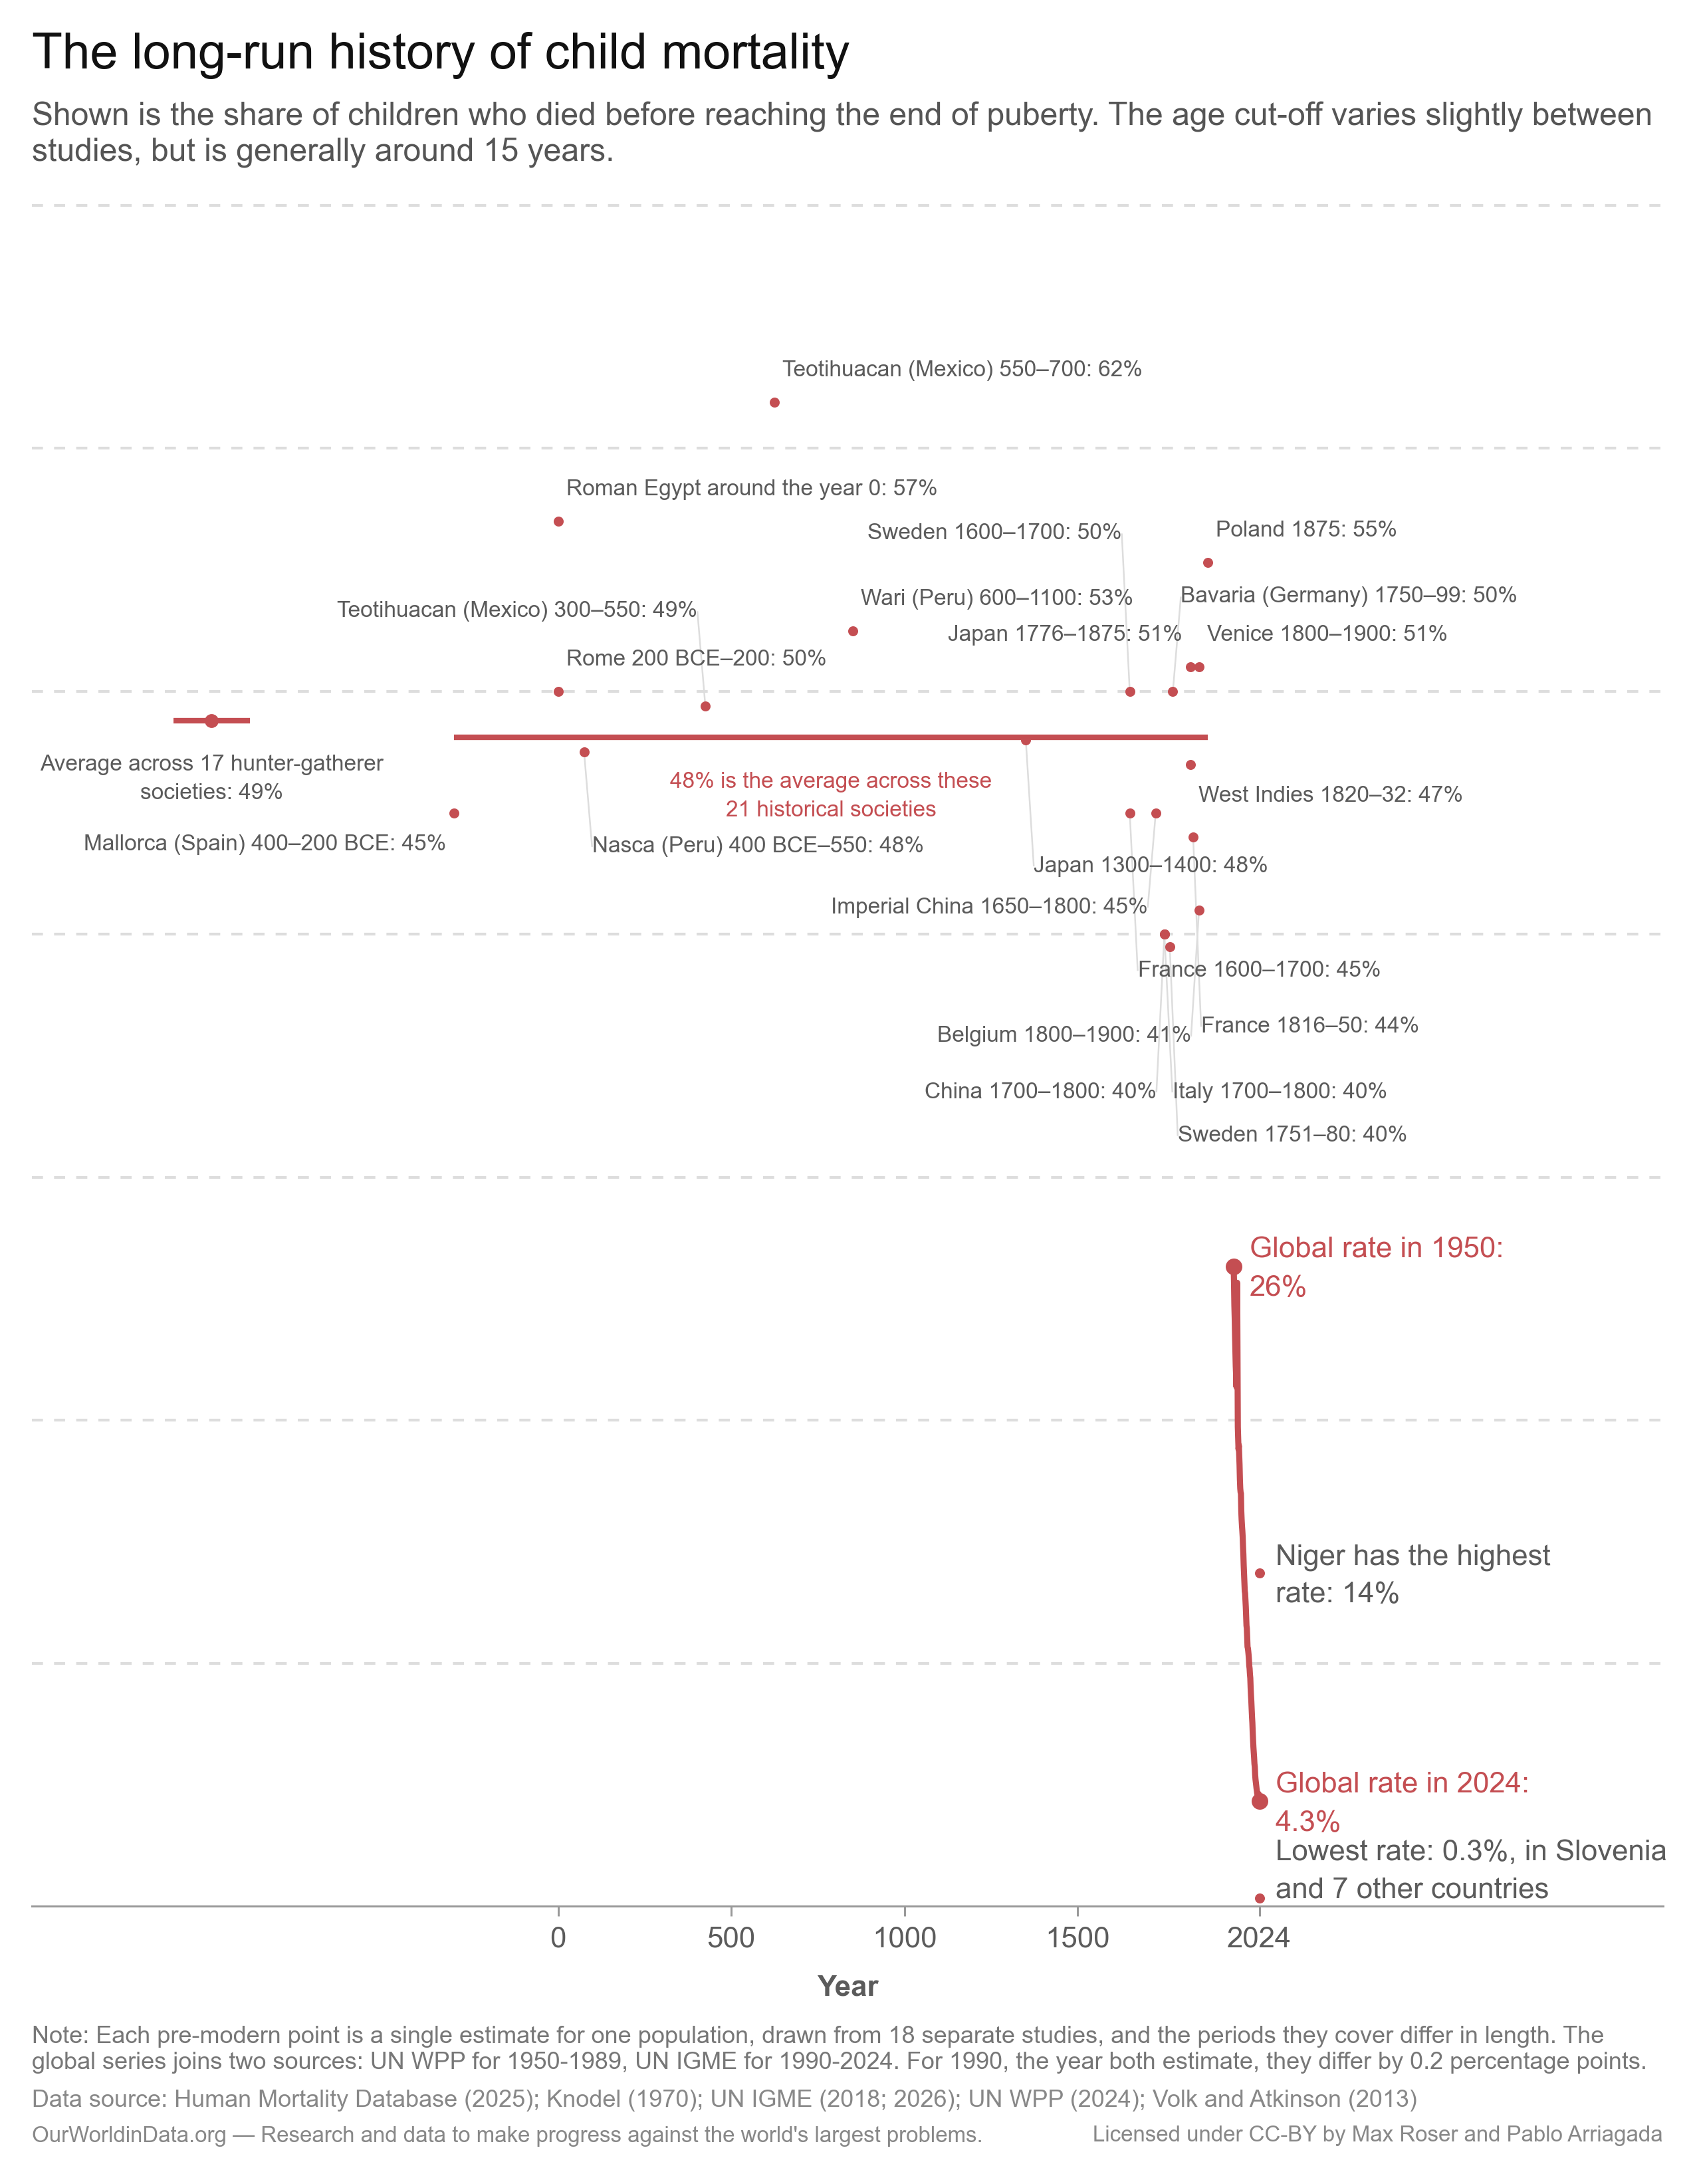

This figure's Python source:
"""Recreate the 'long-run history of child mortality' chart.

Three layers on one time axis: an average across hunter-gatherer societies, which carries no date and
so sits off to the left of the axis; 21 dated pre-modern societies, each labelled with its own rate,
with a rule through their average; and the global rate since 1950, dropping to the bottom right.

Replaces the hand-drawn `Youth-mortality-rates-over-last-two-millennia-updated-to-2022.png` used on
the child-mortality topic page and the 'Mortality in the past' article.

Every figure comes from `garden/papers/2026-08-18/child_mortality_in_the_past`, which is also where
the selection of societies and the splice in the global series live. Nothing here is typed.

Design choices carried over from the published chart, deliberately rather than by inheritance:

- **No y-axis tick labels.** Every mark carries its own value, which is the direct labelling our
  chart guidance prefers to a legend or an axis lookup. The gridlines stay, so heights can still be
  compared against one another. Adding labels would be cheap and is worth asking design about.
- **Each society sits at the middle of the period it covers**, and the average rule spans the first
  to the last of those midpoints.
- **The hunter-gatherer average is drawn as a short rule, left of the first tick.** It has no date,
  so putting it on the time axis would date it; keeping it inside the same frame is what lets a
  reader compare it with the dated points.

One departure, which needs design sign-off rather than passing as polish: the published chart drew a
faded line from Sweden's 18th-century point down to the 1950 global rate. No data supports it - UN
IGME and UN WPP begin at 1990 and 1950 - and it reads as one country's history continuing into the
world's. It is dropped, and the global series simply begins where its sources do.

Colors, fonts and the logo are deliberately not set here; those are applied in Figma. What this step
fixes is the data, the structure, the proportions and the axis conventions.

Template geometry
-----------------
Laid out against `Static Chart Template_Vertical` (`5332:93`), verified against the live frame on
2026-08-27 with `create-figma-chart/scripts/verify_templates.js` (no drift on any of the ten
templates). Two things about it are not obvious and both are load-bearing:

- **Almost none of the template's y values are constants.** Header and footer are auto-layout blocks
  that hug their text, so the title's line count moves everything below it. `derive_header` implements
  the rhythm and `assert_header_rhythm` checks it against both positions measured off the frame - the
  two-line placeholder the template ships (band at 118) and the one-line case (70).
- **The logo is the header's SIBLING, not its child**, so it contributes nothing to the header's height
  and the band moves with the text alone. That changed under this step: until the design team flattened
  the header, the logo sat inside the title row and set it whenever the title was shorter than 41.26px,
  which cost this chart's one-line title 12.5px of dead space above the subtitle. What keeps the title
  clear of the logo now is the width of the template's own title node - 737.84px against an 818px
  content box - which is what `assert_title_clears_logo` measures against.

The step's own title, subtitle, note and footer are drawn at the template's measured sizes (25, 16, 12
and 11 template px) rather than at sizes that merely look right, so the PNG previews the frame's
spacing instead of showing a hole the frame does not have.

The license line drops the words `the author`: with two names the template's own phrasing overruns the
263 px slot and prints on top of the tagline it shares a row with. `assert_license_clears_tagline`
measures the string that is actually drawn.

Label placement
---------------
21 labelled points, 11 of them between 1600 and 1900, do not fit beside their marks by luck. The
placement is a deterministic greedy search (`place_labels`): points are taken from the highest rate
down, and each is offered candidate slots - either side of its mark, at growing vertical offsets -
until one is found whose *measured* text box clears every box already placed, the average rule and
its label, the global series, and the plot's own edges. Widths come from `TextPath`, never from a
character count.

That is deliberately not a table of hand-tuned offsets. The historical half of this chart never
changes, but the global series gains a year annually, and a search re-solves around it where fixed
offsets would silently start colliding.
"""

import math

import matplotlib.pyplot as plt
import numpy as np
import seaborn as sns
from matplotlib.font_manager import FontProperties
from matplotlib.textpath import TextPath
from owid.catalog import Table

from etl.helpers import PathFinder
from etl.static_viz import PIXELS_PER_INCH, TEMPLATES, apply_svg_rcparams, export_frame, source_citation

paths = PathFinder(__file__)

# The Figma handoff contract - editable text, deterministic ids - lives in etl.static_viz rather than
# being restated here. Called at import, because svg.hashsalt is read when a figure is built.
apply_svg_rcparams()

# Which static-chart template this is laid out against. `export_frame` validates the figure against
# it on the way out, so a figsize typo cannot ship.
TEMPLATE = "vertical"

TITLE = "The long-run history of child mortality"

SUBTITLE = (
    "Shown is the share of children who died before reaching the end of puberty. The age cut-off varies "
    "slightly between studies, but is generally around 15 years."
)

# Credited as the author of the visualization on the license line. The data is updated and the design
# broadly preserved, so the original author is credited alongside whoever refreshed it.
AUTHOR = "Max Roser and Pablo Arriagada"

TAGLINE = "OurWorldinData.org — Research and data to make progress against the world's largest problems."

# Source abbreviations written out for the footer, as the citation renders them (name, space, bracket).
# Only the ones a reader of the chart would not recognise: "UN WPP" and "UN IGME" stay as they are.
SOURCE_NAME_EXPANSIONS = {"HMD (": "Human Mortality Database ("}

# Axis treatment copied from grapher so the static chart reads like our interactive ones. Values from
# owid-grapher: GRID_LINE_DASH_PATTERN and TICK_COLOR in
# packages/@ourworldindata/grapher/src/axis/AxisViews.tsx, GRAPHER_DARK_TEXT (= GRAY_80) in
# .../color/ColorConstants.ts.
GRID_COLOR = "#ddd"
GRID_DASHES = (0, (4, 4))
GRID_LINEWIDTH = 1.0
TEXT_COLOR = "#5b5b5b"
MUTED_COLOR = "#777777"
TICK_COLOR = "#999999"
TICK_LENGTH = 5
TICK_WIDTH = 1

# Gridline spacing on the value axis, in percentage points. The limits are snapped out to whole steps
# of this so the outermost gridlines land on the plot's edges, as grapher's domain does.
RATE_STEP = 10

# Where the undated hunter-gatherer average sits, in years before the earliest dated society. A layout
# choice: far enough left of the dated points to read as separate from them, close enough that the two
# levels can still be compared. How much axis is left beyond it is derived from its label's width.
HUNTER_GATHERER_LEAD_YEARS = 700

# Half-width of the two average rules, in years, so each reads as a level rather than a point.
HUNTER_GATHERER_RULE_HALF_WIDTH = 110

# The dated ticks. Neither outermost tick sits at an edge of the axis, which is a deliberate
# departure from grapher's convention of pinning the range to them: the axis carries an undated
# lead-in on the left for the hunter-gatherer marker, and a margin on the right wide enough for the
# labels of the 1600-1900 cluster, whose marks are only ~50px from the last year. The published chart
# does the same, and without that margin eleven labels have nowhere to go.
YEAR_TICKS = [0, 500, 1000, 1500]

LAYOUT = {
    # "Static Chart Template_Vertical", node 5332:93, re-read from the file on 2026-08-18 and matching
    # TEMPLATES.md exactly. Everything is in template pixels, y measured from the top edge as Figma
    # reports it.
    #
    # The header and footer are auto-layout blocks, so almost none of the template's own y values are
    # constants: the header grows down from the title and the footer up from the frame's bottom margin.
    # What is fixed is the rhythm - see `derive_header` - and these are its inputs.
    # From etl.static_viz rather than repeated here, so the frame this is laid out against and the one
    # `export_frame` validates against cannot drift apart.
    "size": (TEMPLATES[TEMPLATE].width_px, TEMPLATES[TEMPLATE].height_px),
    "margin": 16,
    # The header block's own top edge. It carries no inner padding, so the title's ink starts here.
    "origin_y": 16.0,
    # The header is a flat auto-layout of [title, subtitle] and the logo is its SIBLING, so the logo
    # contributes nothing to the header's height and the band moves with the text alone. It was not
    # always so: until the design team flattened it (between 2026-08-18 and 2026-08-20) the logo sat
    # inside the title row and, below its own 41.26px height, set that row - which cost a one-line
    # title 12.5px of dead space above the subtitle. Verified against the live frame on 2026-08-27
    # via `create-figma-chart/scripts/verify_templates.js`, which returned no drift on any template.
    "title_line_px": 29.0,
    "subtitle_line_px": 19.0,
    "note_line_px": 14.0,
    "title_subtitle_gap_px": 6.0,
    # The Note's ink bottom. The footer's rows are pinned to the frame's bottom margin, so the source
    # and tagline rows do not move when the Note reflows - only the Note's own top edge does, upwards,
    # eating the chart's height.
    "note_ink_bottom_y": 1043.81,
    "source_y": 1047.81,
    "footer_y": 1065.81,
    # Font sizes as template pixels, measured off the live templates on 2026-08-17. Drawn at the
    # template's own sizes rather than at sizes that merely look right: the band is derived for the
    # frame, so a step whose subtitle is a size smaller ends higher than the frame's and shows a hole
    # the frame does not have.
    "title_font_px": 25,
    "subtitle_font_px": 16,
    "note_font_px": 12,
    "source_font_px": 12,
    "tagline_font_px": 11,
    # In-plot type, which the template says nothing about because the import replaces the plot.
    "body_fontsize": 10.5,
    "label_fontsize": 8,
    # Reserved below the plot for the tick marks, the tick labels and the bold axis label.
    "x_label_space": 46,
}

# Inset at each end of the band between the subtitle's ink and the footer's. The design team asks for
# 12-16 px; 14 is the middle. Both edges are ink, not frame - insetting from the footer frame's own y
# would inset twice and leave a visibly loose bottom.
BAND_INSET = 14

# The two calibration points for the header rhythm on this frame, as
# (title_lines, subtitle_lines) -> band_top. The first is the template's own placeholder, measured at
# headerBottom 118; the second is what a one-line title and subtitle reflow it to.
HEADER_CALIBRATION = {(2, 2): 118.0, (1, 1): 70.0}

# A template pixel in points: the figure is 100 template px per inch and there are 72 points to the
# inch. Used to convert the template's geometry for text measurement, which matplotlib does in points.
POINTS_PER_PIXEL = 0.72

# The width the template gives its own title node, which is narrower than the 818px content box. That
# is what keeps the title clear of the logo beside it, so a candidate title is measured against this
# rather than against the content width.
TITLE_NODE_WIDTH_PX = 737.84

# How far a label sits from the mark it names, in template pixels, and the clearance kept between two
# labels. Small, because adjacency is what removes the need for a leader line.
LABEL_GAP_PX = 4
LABEL_PADDING_PX = 1.5

# Clearance kept around each data mark, in template pixels, so a label placed beside its own mark does
# not run over a neighbour's.
MARKER_CLEARANCE_PX = 3

# Line spacing for in-plot text, as a multiple of the font size. Used both to space the lines of a
# multi-line label and to give a single-line label's reservation box its height.
LINE_SPACING = 1.3

# How far an average's label sits below its rule, in percentage points.
AVERAGE_LABEL_DROP = 1.4

# How far a label may sit from its mark, in percentage points, before it gets a hairline joining the
# two. Set just above the smallest candidate offset, so a label nudged one slot is still read by
# adjacency and only a genuinely displaced one is drawn a line.
LEADER_THRESHOLD = 1.4

# Candidate vertical offsets for a label, in percentage points, tried in this order: level with its
# mark first, then alternating above and below.
LABEL_OFFSETS = [0.0, 1.3, -1.3, 2.6, -2.6, 3.9, -3.9, 5.2, -5.2, 6.5, -6.5, 7.8, -7.8]


def run() -> None:
    """Load data, render and save the chart."""
    ds = paths.load_dataset("child_mortality_in_the_past")
    tb_historical = ds.read("historical_societies")
    tb_hunter_gatherer = ds.read("hunter_gatherer_societies")
    tb_global = ds.read("global_child_mortality")
    tb_extremes = ds.read("country_extremes")
    tb_summary = ds.read("summary")

    paths.log.info(
        f"{len(tb_historical)} historical societies averaging "
        f"{float(tb_summary['historical_mean'].iloc[0]):.2f}%, "
        f"{int(tb_summary['hunter_gatherer_societies'].iloc[0])} hunter-gatherer societies averaging "
        f"{float(tb_summary['hunter_gatherer_mean_published'].iloc[0]):.1f}% as published, "
        f"global series {int(tb_global['year'].min())}-{int(tb_global['year'].max())}"
    )

    # Keyed on attribution_short rather than producer: UN IGME's under-fifteen series combines two of
    # its own releases whose producer strings differ, and grouping by producer cites them as two
    # separate sources. The short forms also keep a five-source footer to one line.
    citation = expand_opaque_source_names(
        source_citation(
            tb_historical["share_dying_before_15"], tb_global["share_dying_before_15"], key="attribution_short"
        )
    )
    paths.log.info(f"Source citation: {citation}")

    fig = create_visualization(tb_historical, tb_hunter_gatherer, tb_global, tb_extremes, tb_summary, citation)

    # export_frame owns the save discipline: the clip sweep, the opaque PNG, the transparent SVG, and
    # the check that the figure still matches the template it was laid out against.
    export_frame(paths, fig, paths.short_name, template=TEMPLATE)
    plt.close(fig)


def expand_opaque_source_names(citation: str) -> str:
    """Write out the source abbreviations a reader would not recognise.

    Keying the citation on `attribution_short` is what collapses UN IGME's two releases into one entry,
    and it gives the right short form for the UN products - but for the Human Mortality Database it
    gives an acronym that means nothing to a reader of the finished chart, where the producer's own
    name is both readable and short. The trailing bracket is part of the match so it can only hit a
    citation entry, never an acronym inside some other name.
    """
    for short, full in SOURCE_NAME_EXPANSIONS.items():
        # A replace that matches nothing returns the string unchanged and reports success, which would
        # ship the acronym while this function looked like it had run.
        assert short in citation, (
            f"Expected {short!r} in the citation so it could be written out, but got: {citation!r}. "
            "Either the origin's attribution_short changed or this expansion is no longer needed."
        )
        citation = citation.replace(short, full)
    return citation


def build_note(tb_global: Table, tb_historical: Table, tb_summary: Table) -> str:
    """Compose the Note row: what the pre-modern estimates are, and where the global series joins.

    The disagreement quoted is the one measured *within* the splice year, which garden computes. The
    step visible on the chart between the last UN WPP year and the first UN IGME year is bigger, because
    it also contains a real one-year fall.
    """
    spans = {
        str(name): (int(group["year"].min()), int(group["year"].max()))
        for name, group in tb_global.groupby("data_source", observed=True)
    }
    n_studies = tb_historical["study"].nunique()
    splice_year = int(tb_summary["global_splice_year"].iloc[0])
    difference = float(tb_summary["global_splice_difference"].iloc[0])

    return (
        f"Note: Each pre-modern point is a single estimate for one population, drawn from {n_studies} separate "
        "studies, and the periods they cover differ in length. The global series joins two sources: "
        + ", ".join(f"{name} for {start}-{end}" for name, (start, end) in sorted(spans.items(), key=lambda x: x[1]))
        + f". For {splice_year}, the year both estimate, they differ by {difference:.1f} percentage points."
    )


def create_visualization(
    tb_historical: Table,
    tb_hunter_gatherer: Table,
    tb_global: Table,
    tb_extremes: Table,
    tb_summary: Table,
    source_citation: str,
) -> plt.Figure:
    """Build the chart."""
    sns.set_style("ticks")
    sns.set_palette("deep")
    palette = sns.color_palette("deep")
    # Position 3 is the palette's red. Referenced by position rather than as a hex so the chart moves
    # with the shared palette.
    accent = palette[3]

    width_px, height_px = LAYOUT["size"]
    margin_px = LAYOUT["margin"]
    label_fontsize = LAYOUT["label_fontsize"]

    def fx(x_px: float) -> float:
        """Template x, in pixels from the left edge, as a figure fraction."""
        return x_px / width_px

    def fy(y_px: float) -> float:
        """Template y, in pixels from the *top* edge as Figma reports it, as a figure fraction."""
        return 1 - y_px / height_px

    fig, ax = plt.subplots(figsize=(width_px / PIXELS_PER_INCH, height_px / PIXELS_PER_INCH))
    # Opaque for the PNG a human reviews; dropped at save time for the SVG (see run()).
    fig.patch.set_facecolor("white")

    # --- header and footer: the template's own slots, at the template's own sizes ---
    assert_header_rhythm()

    title = wrap_to_content_width(TITLE, LAYOUT, _points(LAYOUT["title_font_px"]))
    subtitle = wrap_to_content_width(SUBTITLE, LAYOUT, _points(LAYOUT["subtitle_font_px"]))
    note = wrap_to_content_width(
        build_note(tb_global, tb_historical, tb_summary), LAYOUT, _points(LAYOUT["note_font_px"])
    )
    assert_title_clears_logo(title)

    subtitle_y, band_top_px = derive_header(_lines(title), _lines(subtitle))
    note_y = LAYOUT["note_ink_bottom_y"] - _lines(note) * LAYOUT["note_line_px"]

    fig.text(
        fx(margin_px),
        fy(LAYOUT["origin_y"]),
        title,
        ha="left",
        va="top",
        fontsize=_points(LAYOUT["title_font_px"]),
        color="#111111",
        gid="title",
    )
    fig.text(
        fx(margin_px),
        fy(subtitle_y),
        subtitle,
        ha="left",
        va="top",
        fontsize=_points(LAYOUT["subtitle_font_px"]),
        color="#555555",
        gid="subtitle",
    )
    fig.text(
        fx(margin_px),
        fy(note_y),
        note,
        ha="left",
        va="top",
        fontsize=_points(LAYOUT["note_font_px"]),
        color=MUTED_COLOR,
        gid="note",
    )
    fig.text(
        fx(margin_px),
        fy(LAYOUT["source_y"]),
        f"Data source: {source_citation}",
        ha="left",
        va="top",
        fontsize=_points(LAYOUT["source_font_px"]),
        color="#888888",
        gid="data-source",
    )
    fig.text(
        fx(margin_px),
        fy(LAYOUT["footer_y"]),
        TAGLINE,
        ha="left",
        va="top",
        fontsize=_points(LAYOUT["tagline_font_px"]),
        color="#888888",
        gid="tagline",
    )
    license_text = f"Licensed under CC-BY by {AUTHOR}"
    assert_license_clears_tagline(license_text)
    fig.text(
        fx(width_px - margin_px),
        fy(LAYOUT["footer_y"]),
        license_text,
        ha="right",
        va="top",
        fontsize=_points(LAYOUT["tagline_font_px"]),
        color="#888888",
        gid="license",
    )

    # --- plot band: inset at both ends from ink, not from the footer frame's edge ---
    chart_top_px = band_top_px + BAND_INSET
    chart_bottom_px = note_y - BAND_INSET

    fig.subplots_adjust(
        left=fx(margin_px),
        right=fx(width_px - margin_px),
        top=fy(chart_top_px),
        bottom=fy(chart_bottom_px - LAYOUT["x_label_space"]),
    )

    # --- axis limits and ticks ---
    latest_year = int(tb_global["year"].max())
    earliest_mid = float(tb_historical["period_mid"].min())
    hunter_gatherer_x = earliest_mid - HUNTER_GATHERER_LEAD_YEARS

    # The hunter-gatherer label is centred under its marker, so the axis has to start far enough left
    # to hold half of it. Measured, because the label carries a count from the data and a wording
    # change would silently push it off the frame.
    hunter_gatherer_label = build_hunter_gatherer_label(tb_summary)
    hunter_gatherer_half_px = max(_measure_px(line, label_fontsize) for line in hunter_gatherer_label.split("\n")) / 2

    highest_rate = float(
        max(tb_historical["share_dying_before_15"].max(), tb_hunter_gatherer["share_dying_before_15"].max())
    )
    rate_ticks = np.arange(0, np.ceil(highest_rate / RATE_STEP) * RATE_STEP + 1, RATE_STEP)

    # Margins in pixels at both ends of the axis: on the left, half the hunter-gatherer label; on the
    # right, the widest label that hangs off a mark - the 1600-1900 cluster's, whose marks sit within
    # ~50px of the last year, and the four that annotate the global series.
    plot_width_px = width_px - 2 * margin_px
    lead_px = hunter_gatherer_half_px + LABEL_GAP_PX
    trail_px = (
        max(
            *(_measure_px(text, label_fontsize) for text in build_society_labels(tb_historical)),
            *(
                _measure_px(line, LAYOUT["body_fontsize"])
                for _, _, text, _ in build_modern_labels(tb_global, tb_extremes, accent)
                for line in text.split("\n")
            ),
        )
        + 2 * LABEL_GAP_PX
    )
    # Both margins are in pixels but cost years, and how many years a pixel is worth depends on the
    # range the margins are part of. Solving the two together: the span from the hunter-gatherer marker
    # to the last year has to fit in whatever width the margins leave.
    content_px = plot_width_px - lead_px - trail_px
    assert content_px > plot_width_px / 2, (
        f"Labels want {lead_px:.0f}px on the left and {trail_px:.0f}px on the right of a {plot_width_px:.0f}px plot, "
        f"leaving only {content_px:.0f}px for the data itself. Shorten the longest labels or drop the label size."
    )
    years_per_px = (latest_year - hunter_gatherer_x) / content_px

    ax.set_xlim(hunter_gatherer_x - lead_px * years_per_px, latest_year + trail_px * years_per_px)
    ax.set_ylim(rate_ticks[0], rate_ticks[-1])
    ax.set_yticks(rate_ticks)
    ax.set_axisbelow(True)
    ax.yaxis.grid(True, color=GRID_COLOR, linewidth=GRID_LINEWIDTH, linestyle=GRID_DASHES)
    ax.xaxis.grid(False)

    # No spines except the baseline the tick marks hang from, in the zero line's own colour and
    # weight. This axis does reach zero, so that baseline *is* grapher's VerticalAxisZeroLine.
    for name, spine in ax.spines.items():
        spine.set_visible(name == "bottom")
    ax.spines["bottom"].set_color(TICK_COLOR)
    ax.spines["bottom"].set_linewidth(TICK_WIDTH * POINTS_PER_PIXEL)
    # The baseline already draws a solid line at the lowest tick, so its gridline would be a dashed
    # lighter stroke laid over the top of it.
    ax.yaxis.get_gridlines()[0].set_visible(False)

    ticks = [*YEAR_TICKS, latest_year]
    ax.set_xticks(ticks)
    ax.set_xticklabels([str(tick) for tick in ticks])
    # Every tick label stays centred on its mark. Grapher's inward anchoring exists to stop the
    # outermost label half-overhanging the plot, and neither of these sits at an edge - see YEAR_TICKS.
    # The value axis carries no labels; every mark is labelled with its own rate instead.
    ax.tick_params(axis="y", length=0, labelleft=False)
    ax.tick_params(
        axis="x",
        length=TICK_LENGTH * POINTS_PER_PIXEL,
        width=TICK_WIDTH * POINTS_PER_PIXEL,
        color=TICK_COLOR,
        direction="out",
        labelsize=LAYOUT["body_fontsize"],
        labelcolor=TEXT_COLOR,
    )
    ax.set_xlabel("Year", fontsize=LAYOUT["body_fontsize"], color=TEXT_COLOR, fontweight="bold", labelpad=8)

    # --- the global series ---
    draw_global_series(ax, tb_global, tb_extremes, accent, LAYOUT["body_fontsize"])
    assert_modern_labels_fit(ax, tb_global, tb_extremes, accent)

    # --- the two averages ---
    historical_mean = float(tb_summary["historical_mean"].iloc[0])
    hunter_gatherer_mean = float(tb_summary["hunter_gatherer_mean_published"].iloc[0])
    rule_span = (float(tb_historical["period_mid"].min()), float(tb_historical["period_mid"].max()))

    ax.plot(
        rule_span,
        [historical_mean, historical_mean],
        color=accent,
        linewidth=2.0,
        solid_capstyle="butt",
        zorder=4,
        gid="historical__mean_rule",
    )
    ax.plot(
        [hunter_gatherer_x - HUNTER_GATHERER_RULE_HALF_WIDTH, hunter_gatherer_x + HUNTER_GATHERER_RULE_HALF_WIDTH],
        [hunter_gatherer_mean, hunter_gatherer_mean],
        color=accent,
        linewidth=2.0,
        solid_capstyle="butt",
        zorder=4,
        gid="hunter_gatherer__mean_rule",
    )
    ax.plot(
        [hunter_gatherer_x],
        [hunter_gatherer_mean],
        marker="o",
        markersize=4,
        color=accent,
        zorder=5,
        gid="hunter_gatherer__mean_marker",
    )

    # --- the 21 dated societies, and their labels ---
    ax.plot(
        tb_historical["period_mid"].to_numpy(),
        tb_historical["share_dying_before_15"].to_numpy(),
        linestyle="none",
        marker="o",
        markersize=2.6,
        color=accent,
        zorder=6,
        gid="historical__points",
    )

    reserved = reserve_drawn_areas(
        ax, tb_historical, tb_global, rule_span, historical_mean, hunter_gatherer_x, hunter_gatherer_mean
    )
    placements, unplaced = place_labels(ax, tb_historical, label_fontsize, reserved)
    assert not unplaced, (
        "No clear slot was found for these labels, so they would sit on top of something: "
        f"{unplaced}. Widen the plot, shrink the label size, or extend LABEL_OFFSETS."
    )
    for text, (x, y, horizontal_alignment, mark_x, mark_y) in placements.items():
        slug = _slug(text)
        # A label pushed clear of its neighbours can end up a few percentage points from the mark it
        # names, and with 21 marks in one band the reader then cannot tell which is which. Where that
        # happens, a hairline joins the two; where the label sits level with its mark, adjacency does
        # the work and no line is drawn.
        if abs(y - mark_y) > LEADER_THRESHOLD:
            ax.plot(
                [mark_x, x],
                [mark_y, y],
                color=GRID_COLOR,
                linewidth=0.6,
                solid_capstyle="butt",
                zorder=3,
                gid=f"historical__leader-{slug}",
            )
        ax.text(
            x,
            y,
            text,
            fontsize=label_fontsize,
            color=TEXT_COLOR,
            ha=horizontal_alignment,
            va="center",
            zorder=7,
            gid=f"historical__label-{slug}",
        )

    # --- the two average labels ---
    draw_text_block(
        ax,
        hunter_gatherer_x,
        hunter_gatherer_mean - AVERAGE_LABEL_DROP,
        hunter_gatherer_label,
        ha="center",
        va="top",
        fontsize=label_fontsize,
        color=TEXT_COLOR,
        gid="hunter_gatherer__mean_label",
    )
    draw_text_block(
        ax,
        (rule_span[0] + rule_span[1]) / 2,
        historical_mean - AVERAGE_LABEL_DROP,
        f"{_round_half_up(historical_mean)}% is the average across these\n{len(tb_historical)} historical societies",
        ha="center",
        va="top",
        fontsize=label_fontsize,
        color=accent,
        gid="historical__mean_label",
    )

    # Drop clipping everywhere so labels that sit outside the axes survive into the SVG and Figma
    # receives whole shapes rather than cropped ones.
    for artist in fig.findobj():
        artist.set_clip_on(False)

    return fig


def draw_global_series(ax, tb_global: Table, tb_extremes: Table, accent, fontsize: float) -> None:
    """Draw the global series and label its ends, plus the highest and lowest countries today.

    All four labels sit in the axis margin to the right of the latest year, as the published chart
    puts them. To the left is the series itself, which any label placed there would either cross or
    have to stand clear of - and the drop from 26% to 4% leaves no clear column beside it.
    """
    years = tb_global["year"].to_numpy()
    rates = tb_global["share_dying_before_15"].to_numpy()
    ax.plot(years, rates, color=accent, linewidth=2.2, zorder=5, gid="global__series")

    first_year, first_rate = int(years[0]), float(rates[0])
    last_year, last_rate = int(years[-1]), float(rates[-1])
    for year, rate, name in ((first_year, first_rate, "start"), (last_year, last_rate, "end")):
        ax.plot([year], [rate], marker="o", markersize=5, color=accent, zorder=6, gid=f"global__marker-{name}")

    gap = _px_to_data_x(ax, LABEL_GAP_PX * 2)
    # A two-line label centred on a mark puts its lower line half a block below it. The lowest-rate
    # mark sits at a few tenths of a percent, so centring that one would hang its second line under
    # the axis - it sits on the mark instead.
    half_block = _px_to_data_y(ax, LINE_SPACING * fontsize / POINTS_PER_PIXEL)
    for gid, rate, text, color in build_modern_labels(tb_global, tb_extremes, accent):
        # The 1950 label hangs off the start of the series, the other three off its latest year.
        anchor = first_year if gid == "global__label-start" else last_year
        if gid.startswith("country__"):
            marker_gid = gid.removesuffix("-label") + "-marker"
            ax.plot([last_year], [rate], marker="o", markersize=2.6, color=accent, zorder=6, gid=marker_gid)
        draw_text_block(
            ax,
            anchor + gap,
            rate,
            text,
            ha="left",
            va="bottom" if rate - half_block < ax.get_ylim()[0] else "center",
            fontsize=fontsize,
            color=color,
            gid=gid,
        )


def build_modern_labels(tb_global: Table, tb_extremes: Table, accent) -> list[tuple[str, float, str, object]]:
    """The four labels that sit in the axis margin, as (gid, rate, text, color).

    Built in one place so the same strings that get drawn are the ones whose measured widths decide
    how much margin the axis reserves for them. Each is two lines, because one line of the same text
    would be wide enough to squeeze the dated part of the axis.
    """
    years = tb_global["year"].tolist()
    rates = tb_global["share_dying_before_15"].tolist()
    highest = tb_extremes[tb_extremes["role"] == "highest"].iloc[0]
    lowest = tb_extremes[tb_extremes["role"] == "lowest"]

    return [
        (
            "global__label-start",
            float(rates[0]),
            f"Global rate in {int(years[0])}:\n{_round_half_up(float(rates[0]))}%",
            accent,
        ),
        ("global__label-end", float(rates[-1]), f"Global rate in {int(years[-1])}:\n{float(rates[-1]):.1f}%", accent),
        (
            "country__highest-label",
            float(highest["share_dying_before_15"]),
            f"{highest['country']} has the highest\nrate: {_round_half_up(float(highest['share_dying_before_15']))}%",
            TEXT_COLOR,
        ),
        ("country__lowest-label", float(lowest["share_dying_before_15"].max()), _lowest_label(lowest), TEXT_COLOR),
    ]


def derive_header(title_lines: int, subtitle_lines: int) -> tuple[float, float]:
    """Where the subtitle starts and where the plot's band begins, in template pixels.

    The header is an auto-layout block that hugs its text, so neither position is a constant: a title
    that wraps to a different number of lines than the template's placeholder moves everything below
    it. Hard-coding the template's own 80 and 118 is right for its two-line placeholder and wrong for
    any other length - which is what leaves a line of dead space above a plot, invisibly to every
    contract check.
    """
    subtitle_y = LAYOUT["origin_y"] + title_lines * LAYOUT["title_line_px"] + LAYOUT["title_subtitle_gap_px"]
    return subtitle_y, subtitle_y + subtitle_lines * LAYOUT["subtitle_line_px"]


def assert_header_rhythm() -> None:
    """Check the rhythm still reproduces the positions measured off the live template.

    Both ends, because the two-line case is the only one the template itself exercises and the
    one-line case is the one this chart is in.
    """
    for (title_lines, subtitle_lines), expected in HEADER_CALIBRATION.items():
        _, band_top = derive_header(title_lines, subtitle_lines)
        assert abs(band_top - expected) < 0.02, (
            f"The header rhythm puts a {title_lines}-line title and {subtitle_lines}-line subtitle's band at "
            f"{band_top:.2f}, but the template measures {expected}. One of the inputs no longer matches the frame."
        )


def assert_title_clears_logo(title: str) -> None:
    """Check the title's ink fits the width the template gives it, which is not the content width.

    The logo sits beside the title rather than above the subtitle, and what keeps the two apart is
    that the template sizes its title node narrower than the content box - 737.84 against 818. A title
    measured against the content width instead would clear every check here and still run under the
    logo in the frame.
    """
    widest = max(_measure_px(line, _points(LAYOUT["title_font_px"])) for line in title.split("\n"))
    assert widest <= TITLE_NODE_WIDTH_PX, (
        f"The title's widest line measures {widest:.0f}px against the {TITLE_NODE_WIDTH_PX}px the template gives its "
        f"title node, so it would run under the logo. Shorten it or let it wrap: {title!r}"
    )


def assert_license_clears_tagline(license_text: str) -> None:
    """Check the license does not print on top of the tagline it shares a row with.

    TEMPLATES.md measured this for two names and found it overruns: the template's own placeholder fits
    the 263px slot, but `Licensed under CC-BY by the authors <two names>` needs 387px against the 351px
    the tagline leaves. Dropping the words `the author(s)` is what buys the room back - so this checks
    the string that is actually drawn, in the font it is drawn in.
    """
    fontsize = _points(LAYOUT["tagline_font_px"])
    content_px = LAYOUT["size"][0] - 2 * LAYOUT["margin"]
    room = content_px - _measure_px(TAGLINE, fontsize)
    needed = _measure_px(license_text, fontsize)
    assert needed <= room, (
        f"The license line needs {needed:.0f}px but the tagline leaves only {room:.0f}px on their shared row, so it "
        f"would print on top of it. Shorten the phrasing, never a name: {license_text!r}"
    )


def assert_modern_labels_fit(ax, tb_global: Table, tb_extremes: Table, accent) -> None:
    """Check the four margin labels stay inside the plot, by measurement rather than by eye.

    The axis reserves room for the widest of them, so this is the check that the reservation and the
    drawing agree. A near-miss here is invisible on a render at review size and obvious once the SVG
    is placed in the template.
    """
    gap = _px_to_data_x(ax, LABEL_GAP_PX * 2)
    x_max = ax.get_xlim()[1]
    last_year = int(tb_global["year"].max())
    first_year = int(tb_global["year"].min())

    overflowing = []
    for gid, _, text, _ in build_modern_labels(tb_global, tb_extremes, accent):
        anchor = first_year if gid == "global__label-start" else last_year
        widest = max(_measure_px(line, LAYOUT["body_fontsize"]) for line in text.split("\n"))
        right_edge = anchor + gap + _px_to_data_x(ax, widest)
        if right_edge > x_max:
            overflowing.append(f"{gid} overruns the plot by {_data_x_to_px(ax, right_edge - x_max):.1f}px")
    assert not overflowing, "Labels in the right-hand margin do not fit: " + "; ".join(overflowing)


def draw_text_block(ax, x: float, y: float, text: str, *, ha: str, va: str, fontsize: float, color, gid: str) -> None:
    """Draw a possibly multi-line label as one text call per line, each carrying its own anchor.

    A `"\\n"` handed to a single `ax.text` gets no `text-anchor` at all: matplotlib centres each line
    by baking a per-line `translate` in, using its own metrics. The lines then arrive in Figma as
    independent left-anchored boxes and lose their alignment on each other - and on whatever they
    label - the moment the font changes. That is the one case the anchor rule cannot rescue, because
    there is no anchor to preserve.

    Each line sits on an explicit baseline rather than on `va="center"`, which would reserve room for
    descenders that most of these lines do not use and so ride about a tenth of a line high.
    """
    lines = text.split("\n")
    step = _px_to_data_y(ax, LINE_SPACING * fontsize / POINTS_PER_PIXEL)
    cap_half = _px_to_data_y(ax, _cap_half_px(fontsize))

    # `y` is where the block's `va` edge belongs; convert it to the first line's visual centre.
    if va == "top":
        first_centre = y - cap_half
    elif va == "bottom":
        first_centre = y + (len(lines) - 1) * step + cap_half
    else:
        first_centre = y + (len(lines) - 1) * step / 2

    for index, line in enumerate(lines):
        ax.text(
            x,
            first_centre - index * step - cap_half,
            line,
            fontsize=fontsize,
            color=color,
            ha=ha,
            va="baseline",
            zorder=7,
            gid=f"{gid}-{index + 1}" if len(lines) > 1 else gid,
        )


def build_hunter_gatherer_label(tb_summary: Table) -> str:
    """Label the undated hunter-gatherer average, quoting the figure the paper publishes.

    Deliberately the published mean rather than a recomputation from the paper's own table, which does
    not reproduce it - see the garden step's docstring.
    """
    societies = int(tb_summary["hunter_gatherer_societies"].iloc[0])
    mean = float(tb_summary["hunter_gatherer_mean_published"].iloc[0])
    return f"Average across {societies} hunter-gatherer\nsocieties: {_round_half_up(mean)}%"


def society_label(society: str, period: str, rate: float) -> str:
    """Label one society with its period and its rate, rounded to a whole percent.

    Rounded because these are estimates from skeletal remains and parish registers, and printing
    "61.9%" for one claims a precision the study cannot support. It is also what the published chart
    did. Full precision stays in the garden dataset.
    """
    return f"{society} {period}: {_round_half_up(rate)}%"


def build_society_labels(tb_historical: Table) -> list[str]:
    """Every society's label, so their measured widths can size the axis before anything is drawn."""
    return [
        society_label(society, period, rate)
        for society, period, rate in zip(
            tb_historical["society"], tb_historical["period_label"], tb_historical["share_dying_before_15"]
        )
    ]


def place_labels(ax, tb_historical: Table, fontsize: float, reserved: list[tuple[float, float, float, float]]):
    """Find a slot for every society's label, or report the ones with nowhere to go.

    Greedy and deterministic: highest rate first, and for each, the first candidate slot whose
    measured box clears everything placed so far. Returns the accepted anchors and any failures.
    """
    boxes = list(reserved)
    placements: dict[str, tuple[float, float, str, float, float]] = {}
    unplaced: list[str] = []

    x_min, x_max = ax.get_xlim()
    y_min, y_max = ax.get_ylim()
    gap_x = _px_to_data_x(ax, LABEL_GAP_PX)
    pad_x = _px_to_data_x(ax, LABEL_PADDING_PX)
    pad_y = _px_to_data_y(ax, LABEL_PADDING_PX)

    tb = tb_historical.sort_values("share_dying_before_15", ascending=False)
    for society, period, mid, rate in zip(
        tb["society"], tb["period_label"], tb["period_mid"], tb["share_dying_before_15"]
    ):
        text = society_label(society, period, rate)
        width = _px_to_data_x(ax, _measure_px(text, fontsize))
        height = _px_to_data_y(ax, LINE_SPACING * fontsize / POINTS_PER_PIXEL)

        for offset in LABEL_OFFSETS:
            for alignment, left in (("left", mid + gap_x), ("right", mid - gap_x - width)):
                y = rate + offset
                box = (left - pad_x, y - height / 2 - pad_y, left + width + pad_x, y + height / 2 + pad_y)
                if box[0] < x_min or box[2] > x_max or box[1] < y_min or box[3] > y_max:
                    continue
                if any(_overlaps(box, other) for other in boxes):
                    continue
                boxes.append(box)
                anchor_x = mid + gap_x if alignment == "left" else mid - gap_x
                placements[text] = (anchor_x, y, alignment, float(mid), float(rate))
                break
            else:
                continue
            break
        else:
            unplaced.append(text)

    return placements, unplaced


def reserve_drawn_areas(
    ax,
    tb_historical: Table,
    tb_global: Table,
    rule_span: tuple[float, float],
    historical_mean: float,
    hunter_gatherer_x: float,
    hunter_gatherer_mean: float,
) -> list[tuple[float, float, float, float]]:
    """Boxes the society labels must not land on: every mark, the two average rules and their labels,
    and the global series with the labels hanging off it.

    The marks matter as much as the rest. Eleven of the twenty-one sit between 1600 and 1900, so a
    label placed beside its own mark runs straight over its neighbours' unless they are reserved -
    which is what the first render did.
    """
    height = _px_to_data_y(ax, LINE_SPACING * LAYOUT["label_fontsize"] / POINTS_PER_PIXEL)
    body_height = _px_to_data_y(ax, LINE_SPACING * LAYOUT["body_fontsize"] / POINTS_PER_PIXEL)
    marker_half_x = _px_to_data_x(ax, MARKER_CLEARANCE_PX)
    marker_half_y = _px_to_data_y(ax, MARKER_CLEARANCE_PX)

    reserved = [
        (mid - marker_half_x, rate - marker_half_y, mid + marker_half_x, rate + marker_half_y)
        for mid, rate in zip(tb_historical["period_mid"], tb_historical["share_dying_before_15"])
    ]
    reserved += [
        # The historical average rule, and the two lines of label under its middle.
        (rule_span[0], historical_mean - height, rule_span[1], historical_mean + height / 2),
        (
            (rule_span[0] + rule_span[1]) / 2 - _px_to_data_x(ax, 100),
            historical_mean - 3 * height,
            (rule_span[0] + rule_span[1]) / 2 + _px_to_data_x(ax, 100),
            historical_mean,
        ),
        # The hunter-gatherer rule and its label.
        (
            hunter_gatherer_x - _px_to_data_x(ax, 90),
            hunter_gatherer_mean - 3 * height,
            hunter_gatherer_x + _px_to_data_x(ax, 90),
            hunter_gatherer_mean + height / 2,
        ),
    ]

    # The global series, as a corridor around the line, plus the column its labels occupy to the left
    # of the latest year.
    years = tb_global["year"].to_numpy()
    rates = tb_global["share_dying_before_15"].to_numpy()
    corridor = _px_to_data_x(ax, 6)
    for year, rate in zip(years, rates):
        reserved.append(
            (float(year) - corridor, float(rate) - height / 2, float(year) + corridor, float(rate) + height / 2)
        )
    reserved.append(
        (
            float(years[0]) - _px_to_data_x(ax, 130),
            0.0,
            float(years[-1]),
            float(rates[0]) + 2 * body_height,
        )
    )
    return reserved


def wrap_to_content_width(text: str, layout: dict, fontsize: float) -> str:
    """Wrap text to fill the content width between the template's side margins.

    Lines are built greedily against the *measured* width of the rendered glyphs rather than a
    character count, which systematically under-fills.
    """
    max_points = (layout["size"][0] - 2 * layout["margin"]) * POINTS_PER_PIXEL
    lines: list[str] = []
    current = ""
    for word in text.split():
        candidate = f"{current} {word}".strip()
        if current and _measure_points(candidate, fontsize) > max_points:
            lines.append(current)
            current = word
        else:
            current = candidate
    if current:
        lines.append(current)
    return "\n".join(lines)


def _lowest_label(lowest: Table) -> str:
    """Name the countries at the lowest rate, naming the leader and counting the rest when many share it.

    Several countries round to the same tenth of a percentage point, and how many depends on the year,
    so the label has to hold either case. Naming the lowest and counting the others keeps it to two
    lines and still tells the reader who is there.
    """
    countries = lowest.sort_values("share_dying_before_15")["country"].tolist()
    rate = float(lowest["share_dying_before_15"].max())
    if len(countries) == 1:
        return f"{countries[0]} has the\nlowest rate: {rate:.1f}%"
    if len(countries) == 2:
        return f"{countries[0]} and {countries[1]} have\nthe lowest rate: {rate:.1f}%"
    return f"Lowest rate: {rate:.1f}%, in {countries[0]}\nand {len(countries) - 1} other countries"


def _lines(text: str) -> int:
    """How many lines a wrapped block occupies."""
    return text.count("\n") + 1


def _cap_half_px(fontsize: float) -> float:
    """Half a cap height at this size, in template pixels.

    What turns a row's centre into a baseline. Measured off a digit, which has no descender, so lines
    with and without one land on the same baseline.
    """
    extents = TextPath((0, 0), "0", prop=FontProperties(size=fontsize)).get_extents()
    return extents.ymax / 2 / POINTS_PER_PIXEL


def _points(template_px: float) -> float:
    """A size in template pixels, as points. A template pixel is 0.72pt."""
    return template_px * POINTS_PER_PIXEL


def _round_half_up(value: float) -> int:
    """Round to the nearest whole number, with .5 going up.

    Not `round()` and not `f"{value:.0f}"`, both of which round a tie to the even number: Wari's 52.5%
    would print as 52%, where the source's own convention - and the published chart - give 53%. Three
    of the twenty-one rates land exactly on a half.
    """
    return math.floor(value + 0.5)


def _measure_points(text: str, fontsize: float) -> float:
    """Width of one line of rendered text, in points."""
    if not text.strip():
        return 0.0
    return TextPath((0, 0), text, prop=FontProperties(size=fontsize)).get_extents().width


def _measure_px(text: str, fontsize: float) -> float:
    """Width of one line of rendered text, in template pixels."""
    return _measure_points(text, fontsize) / POINTS_PER_PIXEL


def _px_to_data_x(ax, value_px: float) -> float:
    """Template pixels as a span on the x axis.

    The plot's size is read back off the axes rather than recomputed from the template rows: the band
    depends on how many lines the title, subtitle and note actually wrapped to, so any figure derived
    from the rows alone drifts as soon as a wording change reflows one of them - and a label box built
    from a drifted conversion clears its neighbour in the arithmetic but not on the page.
    """
    x_min, x_max = ax.get_xlim()
    width_px = ax.get_position().width * LAYOUT["size"][0]
    return value_px / width_px * (x_max - x_min)


def _data_x_to_px(ax, value_years: float) -> float:
    """A span on the x axis, in template pixels."""
    x_min, x_max = ax.get_xlim()
    return value_years / (x_max - x_min) * ax.get_position().width * LAYOUT["size"][0]


def _px_to_data_y(ax, value_px: float) -> float:
    """Template pixels as a span on the y axis."""
    y_min, y_max = ax.get_ylim()
    height_px = ax.get_position().height * LAYOUT["size"][1]
    return value_px / height_px * (y_max - y_min)


def _overlaps(a: tuple[float, float, float, float], b: tuple[float, float, float, float]) -> bool:
    """Whether two (x0, y0, x1, y1) boxes intersect."""
    return a[0] < b[2] and b[0] < a[2] and a[1] < b[3] and b[1] < a[3]


def _slug(text: str) -> str:
    """A layer name Figma can show, from a label."""
    keep = [character.lower() if character.isalnum() else "-" for character in text]
    return "".join(keep).strip("-").replace("---", "-").replace("--", "-")
